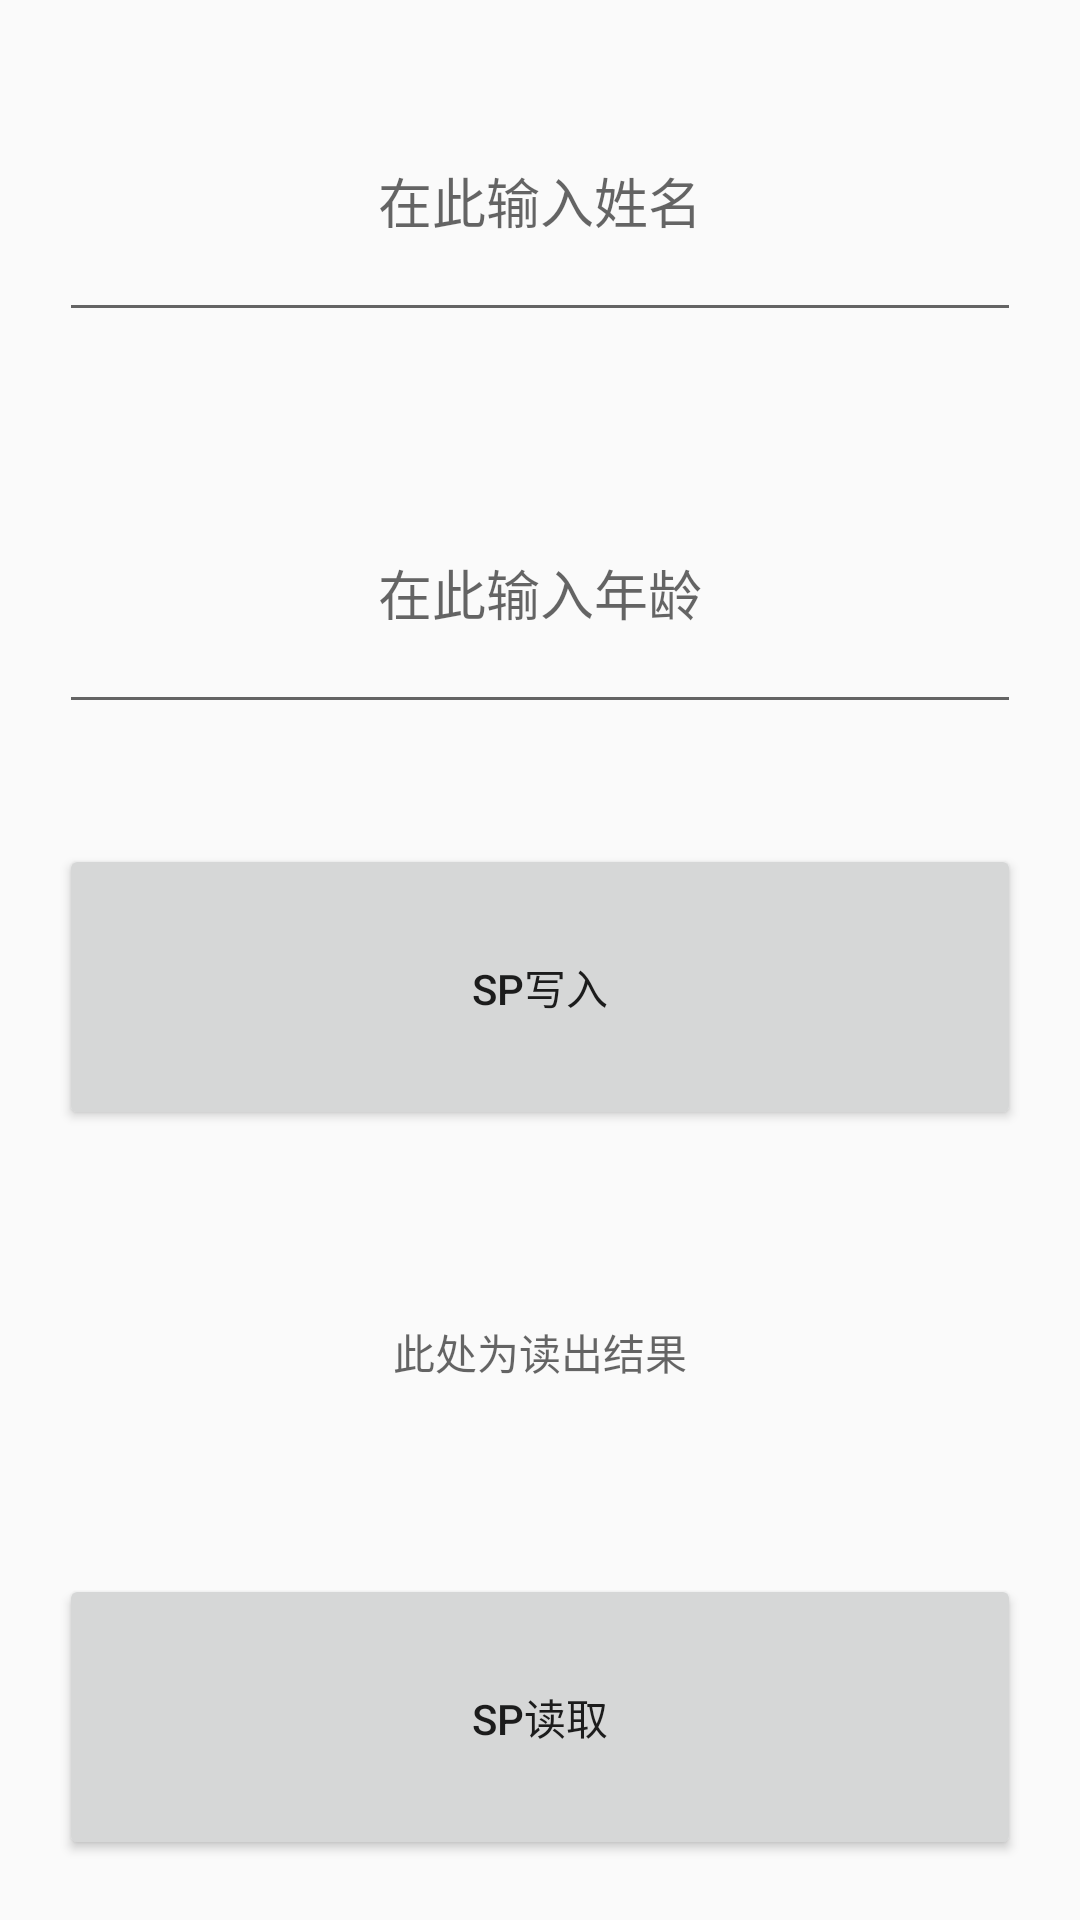

Produce the Android XML layout that renders to this screen, including the resource entries it uses.
<!-- AndroidManifest.xml: application theme AppTheme -->
<!-- res/layout/activity_shared_preferences.xml -->
<LinearLayout xmlns:android="http://schemas.android.com/apk/res/android"
    xmlns:tools="http://schemas.android.com/tools"
    android:layout_width="match_parent"
    android:layout_height="match_parent"
    android:orientation="vertical"
    android:paddingBottom="@dimen/activity_vertical_margin"
    android:paddingLeft="@dimen/activity_horizontal_margin"
    android:paddingRight="@dimen/activity_horizontal_margin"
    android:paddingTop="@dimen/activity_vertical_margin"
    tools:context="com.aliyeahyeah.datastorage.SharedPreferencesActivity">

    <EditText
        android:id="@+id/activity_sp_et_input_name"
        style="@style/btn_first_activity"
        android:hint="@string/sp_tv_hint_name" />

    <EditText
        android:id="@+id/activity_sp_et_input_age"
        style="@style/btn_first_activity"
        android:hint="@string/sp_tv_hint_age" />

    <Button
        android:id="@+id/activity_sp_btn_write"
        style="@style/btn_first_activity"
        android:text="@string/sp_btn_write" />

    <TextView
        android:id="@+id/activity_sp_tv_out"
        style="@style/btn_first_activity"
        android:hint="@string/sp_tv_out" />

    <Button
        android:id="@+id/activity_sp_btn_read"
        style="@style/btn_first_activity"
        android:text="@string/sp_btn_read" />
</LinearLayout>
<!-- resources referenced by this layout -->
<resources>
  <string name="sp_btn_read">sp读取</string>
  <string name="sp_btn_write">sp写入</string>
  <string name="sp_tv_hint_age">在此输入年龄</string>
  <string name="sp_tv_hint_name">在此输入姓名</string>
  <string name="sp_tv_out">此处为读出结果</string>
  <style name="btn_first_activity">
          <item name="android:layout_width">match_parent</item>
          <item name="android:layout_height">wrap_content</item>
          <item name="android:layout_weight">1</item>
          <item name="android:layout_margin">20dp</item>
          <item name="android:gravity">center</item>
      </style>
  <style name="AppTheme" parent="Theme.AppCompat.Light.DarkActionBar">
          
      </style>
</resources>
